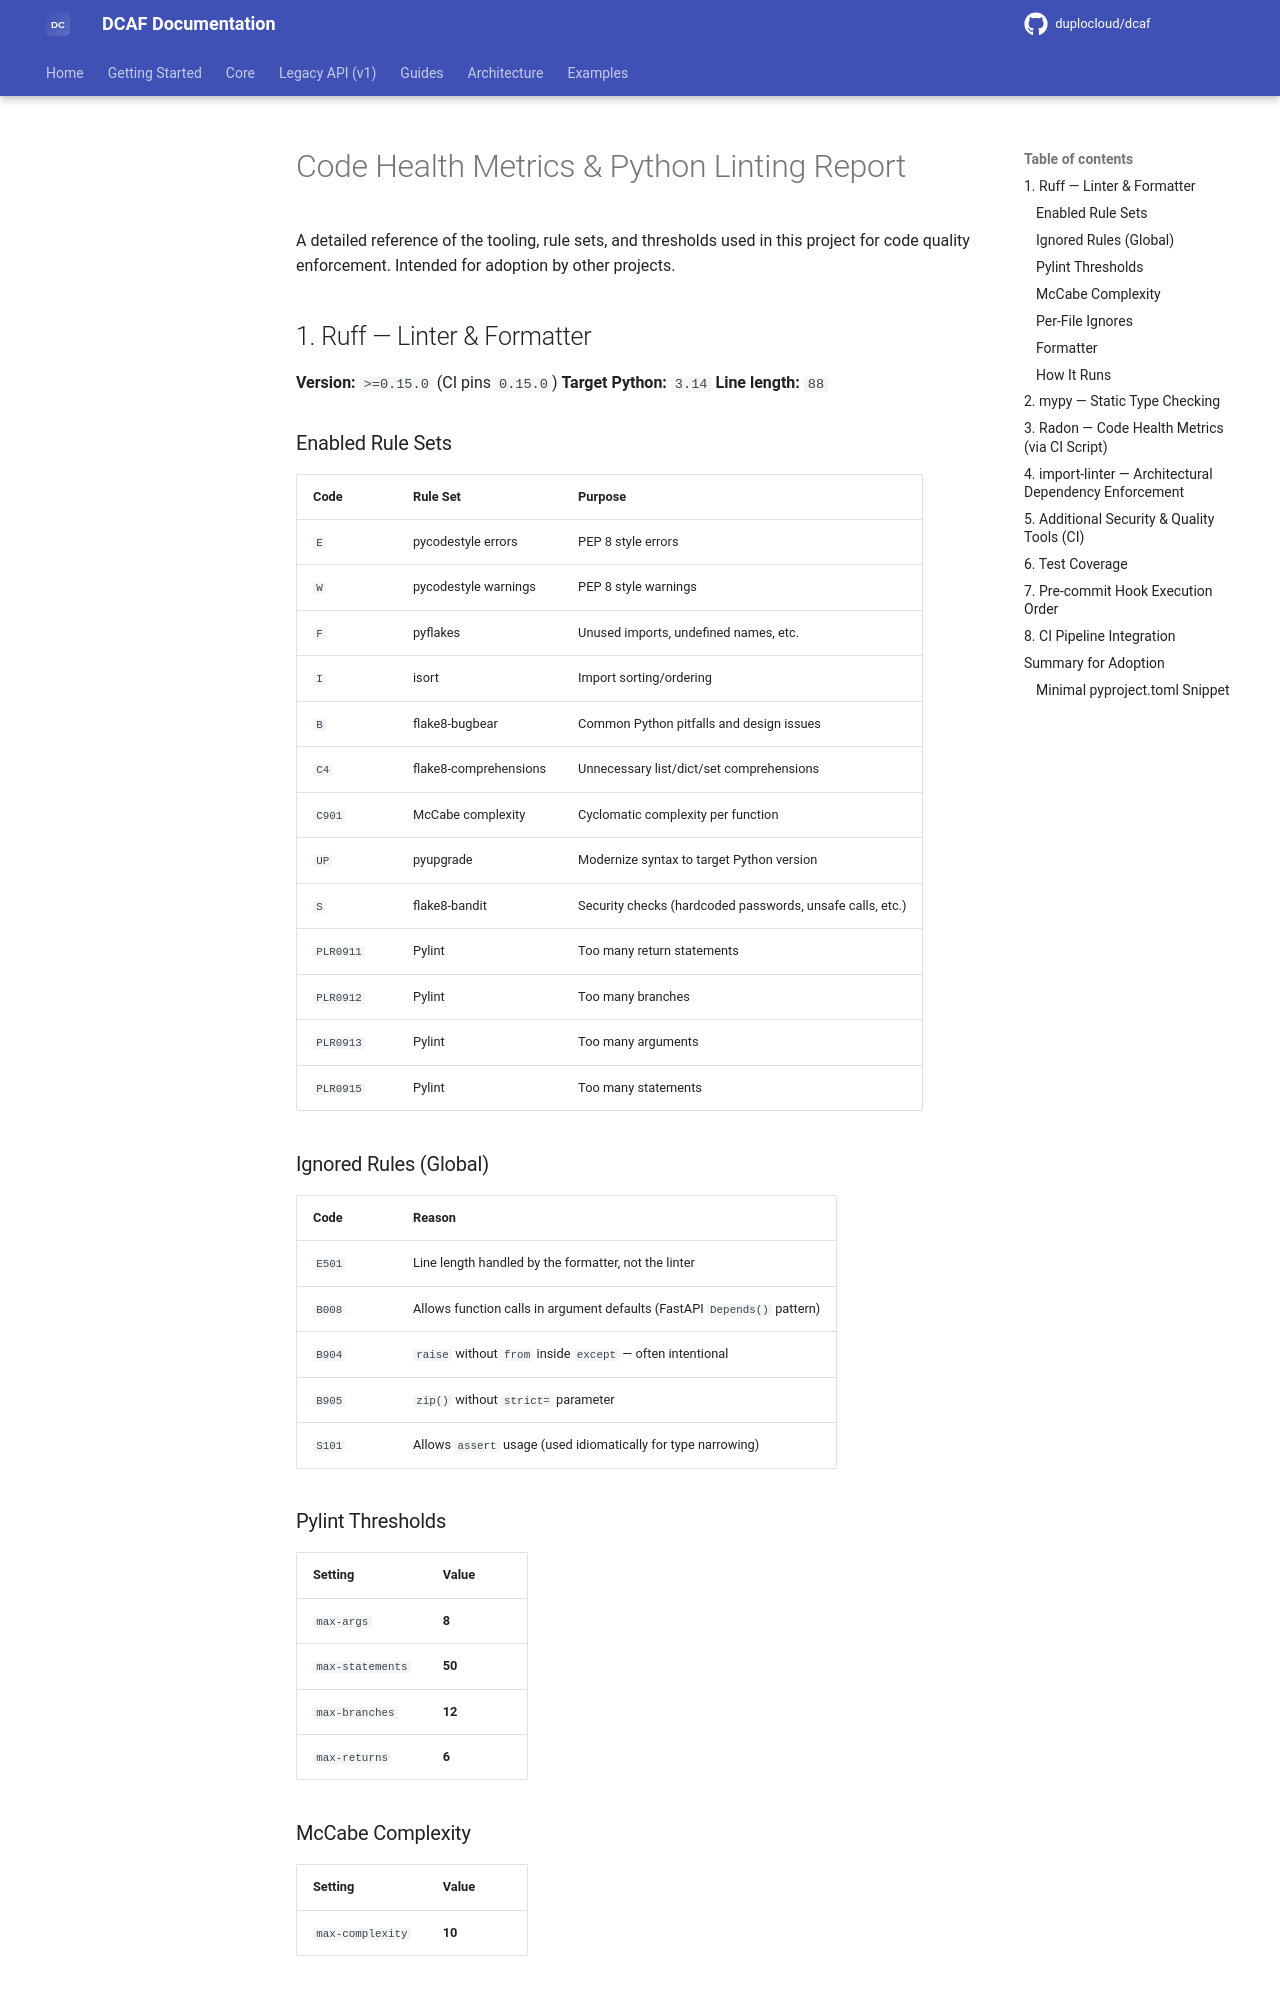

repository: duplocloud/dcaf · page: main/plans/code-health-and-linting-report/index.html · generator: mkdocs

# Code Health Metrics & Python Linting Report

A detailed reference of the tooling, rule sets, and thresholds used in this project for code quality enforcement. Intended for adoption by other projects.

## 1. Ruff — Linter & Formatter

**Version:** `>=0.15.0` (CI pins `0.15.0`)
**Target Python:** `3.14`
**Line length:** `88`

### Enabled Rule Sets

| Code | Rule Set | Purpose |
|------|----------|---------|
| `E` | pycodestyle errors | PEP 8 style errors |
| `W` | pycodestyle warnings | PEP 8 style warnings |
| `F` | pyflakes | Unused imports, undefined names, etc. |
| `I` | isort | Import sorting/ordering |
| `B` | flake8-bugbear | Common Python pitfalls and design issues |
| `C4` | flake8-comprehensions | Unnecessary list/dict/set comprehensions |
| `C901` | McCabe complexity | Cyclomatic complexity per function |
| `UP` | pyupgrade | Modernize syntax to target Python version |
| `S` | flake8-bandit | Security checks (hardcoded passwords, unsafe calls, etc.) |
| `PLR0911` | Pylint | Too many return statements |
| `PLR0912` | Pylint | Too many branches |
| `PLR0913` | Pylint | Too many arguments |
| `PLR0915` | Pylint | Too many statements |

### Ignored Rules (Global)

| Code | Reason |
|------|--------|
| `E501` | Line length handled by the formatter, not the linter |
| `B008` | Allows function calls in argument defaults (FastAPI `Depends()` pattern) |
| `B904` | `raise` without `from` inside `except` — often intentional |
| `B905` | `zip()` without `strict=` parameter |
| `S101` | Allows `assert` usage (used idiomatically for type narrowing) |

### Pylint Thresholds

| Setting | Value |
|---------|-------|
| `max-args` | **8** |
| `max-statements` | **50** |
| `max-branches` | **12** |
| `max-returns` | **6** |

### McCabe Complexity

| Setting | Value |
|---------|-------|
| `max-complexity` | **10** |

### Per-File Ignores

- **`tests/*`** — `B018`, `B017`, `PLR0913`, `S101`, `S105`, `S106` (allows asserts, "useless" expressions, many-arg fixtures, test credentials)
- **`migrations/*`** — `C901` (migrations are inherently complex)
- **`scripts/*`** — `C901` (utility scripts)
- ~30 specific source files have `PLR0913` or `PLR0911` suppressions (tracked as TODOs for refactoring)

### Formatter

Ruff is also the formatter (replaces Black). Settings:

- **Line length:** 88
- **Excluded:** `src/pa/_version.py` (auto-generated)
